Run: headless pygame with SDL's dummy video driver; simulated clock (each Clock.tick advances the game by its frame time, no real sleeping); random seed 0; keys injected as events and as key.get_pressed() state; no mouse input.
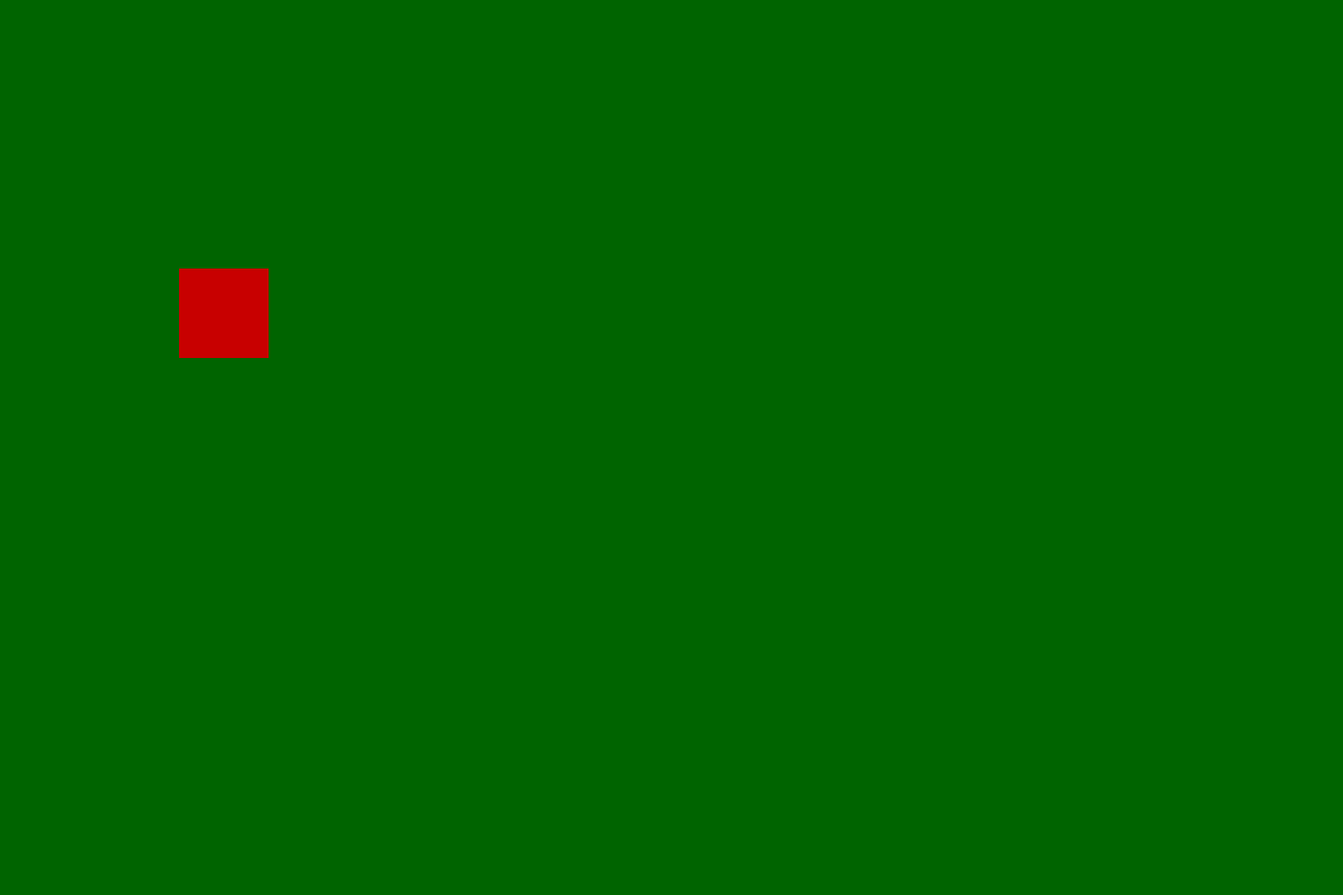
Frame 1 of 4 · flips 1–60 · no input
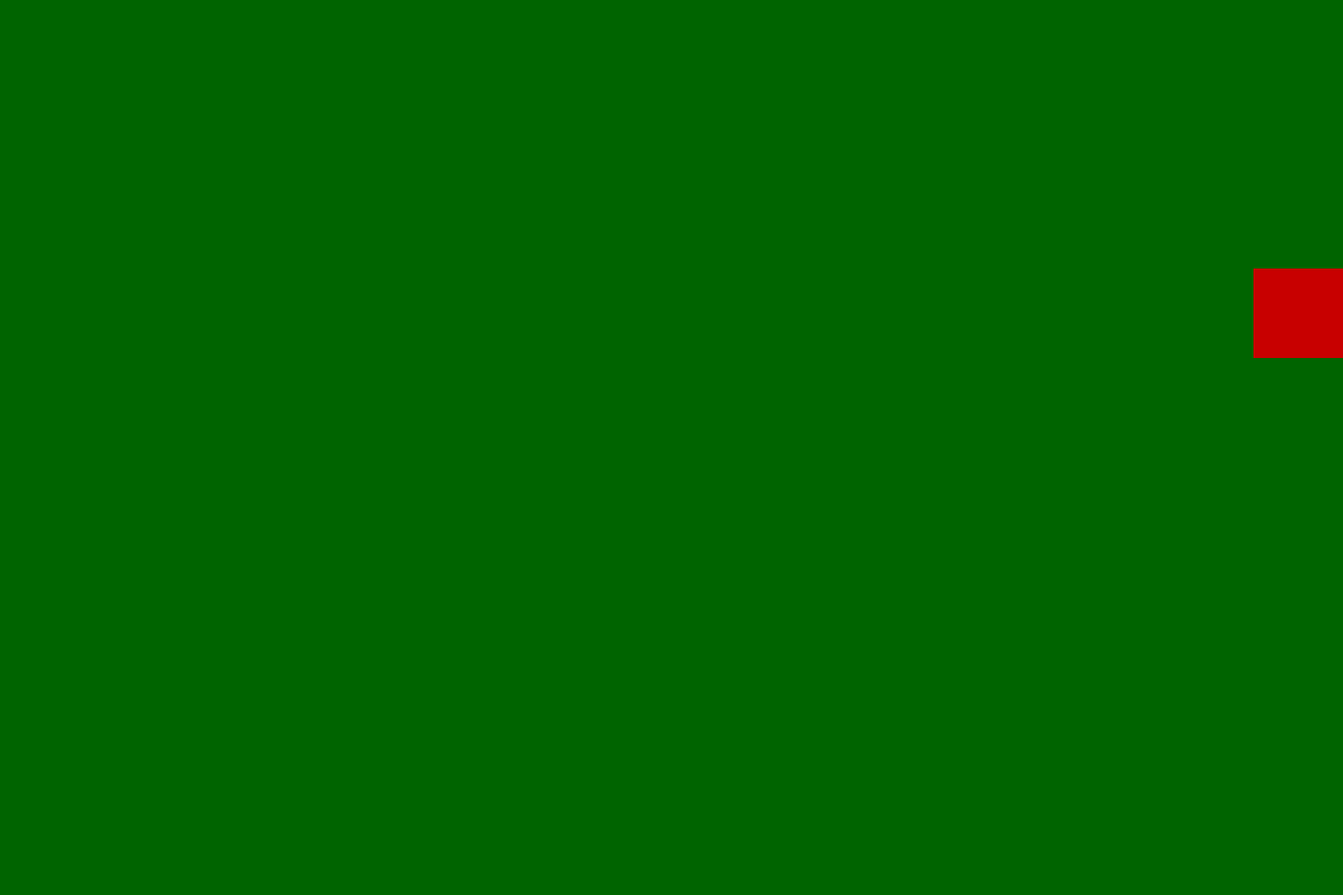
Frame 2 of 4 · flips 61–180 · tapped SPACE, RETURN · held RIGHT (→), D
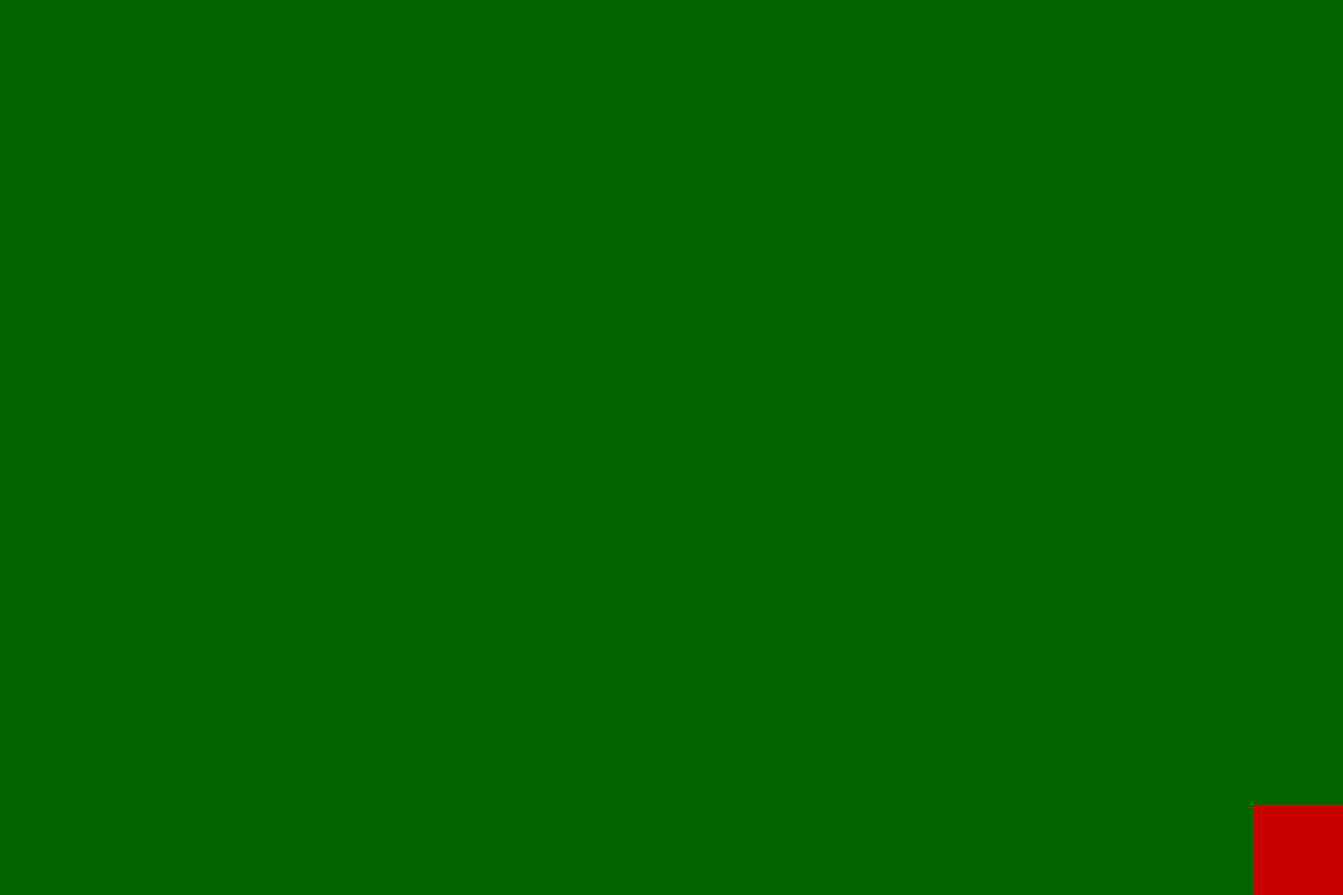
Frame 3 of 4 · flips 181–300 · held DOWN (↓), S
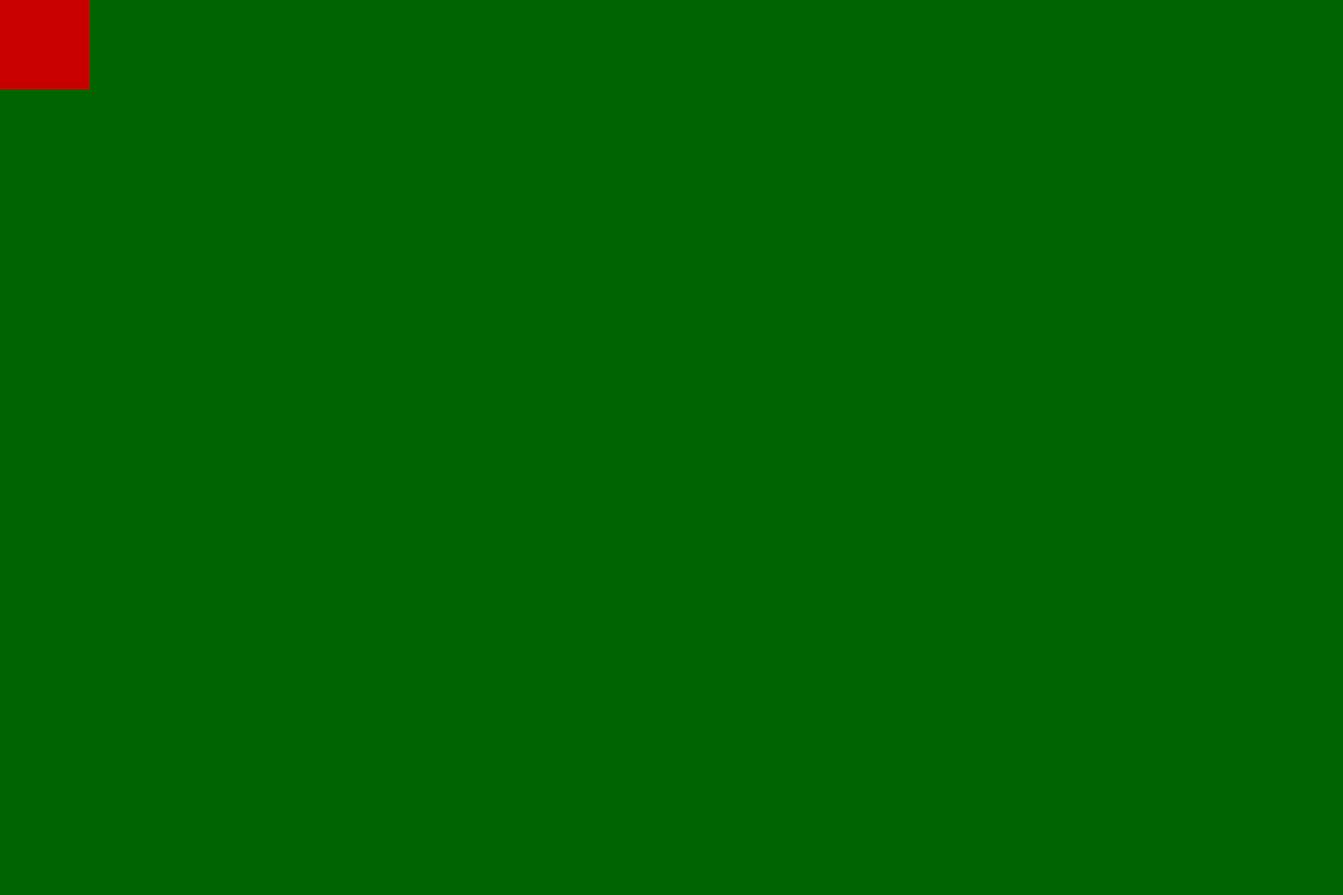
Frame 4 of 4 · flips 301–420 · held LEFT (←), A, UP (↑), W

The pygame program that drew these frames:

import pygame
import random

pygame.init()

# Display window
background = pygame.display.set_mode((1500, 1000))
green = (0, 100, 0)
pygame.display.set_caption("Zombie Slayer: Blade Survival")

# Colors
COLOR = green
SURFACE_COLOR = (167, 255, 100)
RED = (200, 0, 0)

# Sprite Class
class Player(pygame.sprite.Sprite):
    def __init__(self, color, height, width):
        super().__init__()
        self.image = pygame.Surface([width, height])
        self.image.fill(SURFACE_COLOR)
        self.image.set_colorkey(COLOR)
        pygame.draw.rect(self.image, color, pygame.Rect(0, 0, width, height))
        self.rect = self.image.get_rect()

    def moveRight(self, pixels):
        self.rect.x += pixels

    def moveLeft(self, pixels):
        self.rect.x -= pixels

    def moveForward(self, speed):
        self.rect.y -= speed   # up

    def moveBack(self, speed):
        self.rect.y += speed   # down

# Create sprite
all_sprites_list = pygame.sprite.Group()
square = Player(RED, 100, 100)
square.rect.x = 200
square.rect.y = 300
all_sprites_list.add(square)

clock = pygame.time.Clock()

# Game loop
running = True
while running:
    for event in pygame.event.get():
        if event.type == pygame.QUIT:
            running = False

    keys = pygame.key.get_pressed()
    if keys[pygame.K_LEFT] and square.rect.x > 1:
        square.moveLeft(10)
    if keys[pygame.K_RIGHT] and square.rect.x < 1500 - square.rect.width:
        square.moveRight(10)
    if keys[pygame.K_UP] and square.rect.y > 1:
        square.moveForward(10)
    if keys[pygame.K_DOWN] and square.rect.y < 1000 - square.rect.height:
        square.moveBack(10)
    if keys[pygame.K_a] and square.rect.x > 1:  # A = left 
        square.moveLeft(10)
    if keys[pygame.K_d] and square.rect.x < 1500 - square.rect.height: # D = Right 
        square.moveRight(10)
    if keys[pygame.K_w] and square.rect.y > 1: # W = Up 
        square.moveForward(10)
    if keys[pygame.K_s] and square.rect.y < 1000 - square.rect.height:  # S = down 
        square.moveBack(10)

    # Clear background each frame
    background.fill(green)

    # Draw sprites
    all_sprites_list.update()
    all_sprites_list.draw(background)
    pygame.display.flip()
    clock.tick(60)

pygame.quit()
            
        

      
